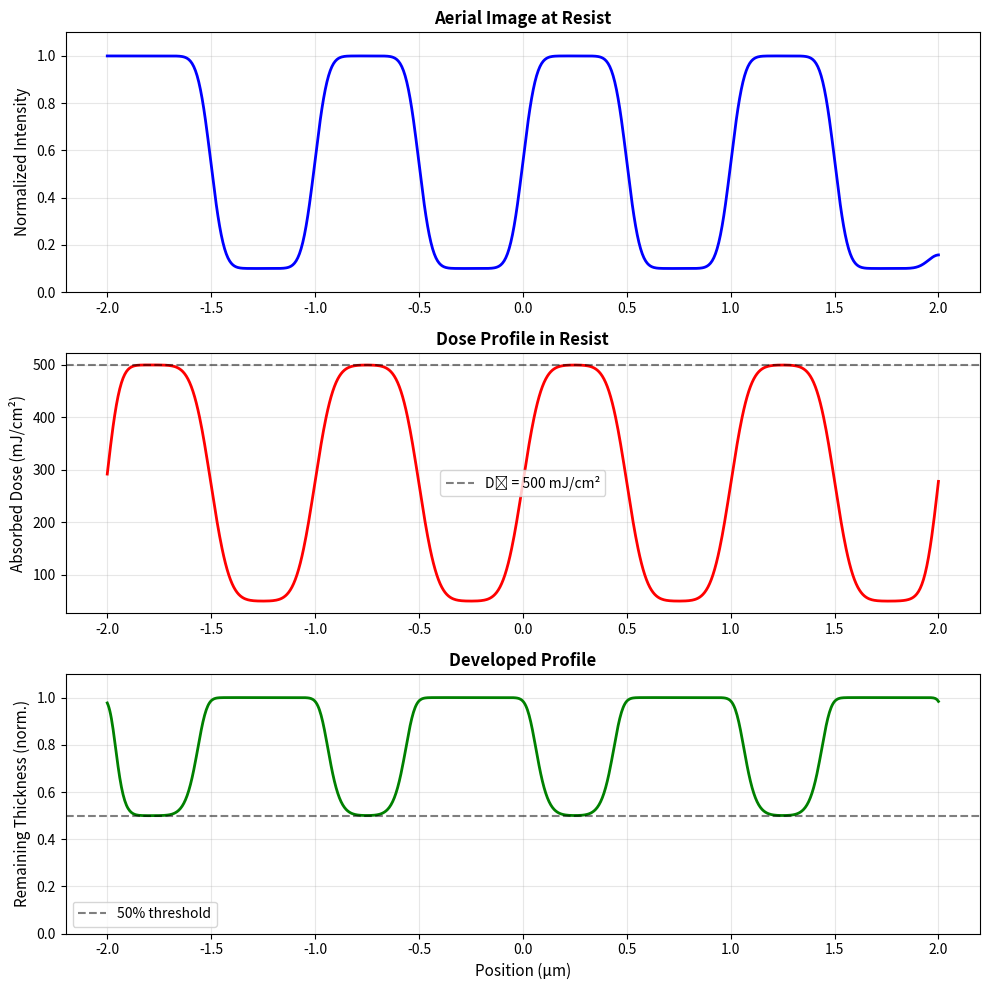

Reproduce this figure in Python. (Note: this script raises an exception after producing the figure.)
"""
Resist Response Simulation for X-ray Lithography
================================================

Models photon absorption, energy deposition, and resist exposure including
stochastic effects (photon shot noise, resist blur). Calculates CD and LER.

Author: Abhineet Agarwal
Course: ME6110
Date: November 2025
"""

import numpy as np
import matplotlib.pyplot as plt
from scipy.ndimage import gaussian_filter1d
from scipy.stats import poisson
from dataclasses import dataclass
from typing import Tuple, Optional


@dataclass
class ResistProperties:
    """Properties of X-ray resist material"""
    name: str
    density: float  # g/cm³
    sensitivity: float  # mJ/cm² (D0)
    contrast: float  # γ (photoresist contrast)
    blur: float  # μm (acid diffusion length / electron range)
    thickness: float  # μm
    tone: str  # 'positive' or 'negative'


# Resist database
RESISTS = {
    'PMMA': ResistProperties('PMMA', 1.18, 500, 7.0, 0.05, 1.0, 'positive'),
    'ZEP520A': ResistProperties('ZEP520A', 1.11, 80, 9.0, 0.03, 0.5, 'positive'),
    'SU8': ResistProperties('SU-8', 1.19, 150, 4.0, 0.08, 10.0, 'negative'),
    'HSQ': ResistProperties('HSQ', 1.4, 800, 1.5, 0.02, 0.3, 'negative'),
}


class ResistExposureModel:
    """
    Models resist exposure with stochastic photon absorption
    """
    
    def __init__(self, resist: ResistProperties):
        self.resist = resist
    
    def absorption_coefficient(self, energy_kev: float) -> float:
        """
        Calculate resist absorption coefficient.
        Uses realistic values for organic resists in XRL range.
        
        Returns: μ (1/μm)
        """
        # Empirical values for PMMA-like organic resists
        # Based on NIST data for carbon-rich polymers
        # Energy in keV, returns μ in 1/μm
        
        if energy_kev < 1.0:
            mu = 0.5 * energy_kev**(-2.5)
        elif energy_kev < 2.0:
            mu = 0.3 * energy_kev**(-2.3)
        else:
            mu = 0.2 * energy_kev**(-2.0)
        
        return mu
    
    def absorbed_dose_profile(self,
                             intensity: np.ndarray,
                             energy_kev: float,
                             exposure_time: float) -> np.ndarray:
        """
        Calculate absorbed energy density in resist.
        
        Args:
            intensity: Incident intensity profile (normalized 0-1)
            energy_kev: Photon energy
            exposure_time: Exposure time (s)
        
        Returns:
            Absorbed dose (mJ/cm²)
        """
        # Absorption coefficient
        mu = self.absorption_coefficient(energy_kev)
        
        # Absorbed fraction (assuming thin resist)
        f_absorbed = 1 - np.exp(-mu * self.resist.thickness)
        
        # Convert intensity to dose
        # For XRL, typical flux ~1e13 photons/(s·cm²) at full intensity
        # Scale with normalized intensity
        reference_flux = 1e13  # photons/(s·cm²) at intensity = 1.0
        flux = intensity * reference_flux  # photons/(s·cm²)
        energy_per_photon = energy_kev * 1.602e-16  # J
        
        # Calculate dose: flux × time × energy/photon × absorption fraction
        dose = flux * exposure_time * energy_per_photon * f_absorbed * 1e3  # mJ/cm²
        
        return dose
    
    def add_photon_shot_noise(self,
                             dose: np.ndarray,
                             energy_kev: float) -> np.ndarray:
        """
        Add Poisson shot noise from discrete photon statistics.
        """
        # Number of photons per unit area
        energy_per_photon = energy_kev * 1.602e-16  # J
        n_photons = dose * 1e-3 / energy_per_photon  # photons/cm²
        
        # Sample from Poisson distribution
        n_photons_noisy = np.random.poisson(n_photons)
        
        # Convert back to dose
        dose_noisy = n_photons_noisy * energy_per_photon * 1e3
        
        return dose_noisy
    
    def add_resist_blur(self, dose: np.ndarray, x: np.ndarray) -> np.ndarray:
        """
        Apply Gaussian blur from electron/acid diffusion in resist.
        """
        dx = x[1] - x[0]
        sigma_points = self.resist.blur / dx
        
        dose_blurred = gaussian_filter1d(dose, sigma=sigma_points, mode='wrap')
        
        return dose_blurred
    
    def development_model(self,
                         dose: np.ndarray,
                         development_threshold: float = 1.0) -> np.ndarray:
        """
        Realistic development model with gradual response around D0.
        
        Args:
            dose: Absorbed dose array (mJ/cm²)
            development_threshold: Threshold as fraction of D0
        
        Returns:
            Remaining resist thickness (normalized to initial thickness)
        """
        D_threshold = self.resist.sensitivity * development_threshold
        
        # Normalized dose
        D_norm = dose / D_threshold
        
        if self.resist.tone == 'positive':
            # Positive resist: exposed areas dissolve
            # Use a more realistic model that transitions smoothly
            # Below D0: mostly remains
            # Above D0: dissolves according to contrast
            
            # Model: remaining = 1 / (1 + (D/D0)^γ) for smooth transition
            gamma = self.resist.contrast
            remaining = 1.0 / (1.0 + D_norm**gamma)
            
        else:
            # Negative resist: exposed areas crosslink
            # Model: remaining = (D/D0)^γ / (1 + (D/D0)^γ)
            gamma = self.resist.contrast
            remaining = (D_norm**gamma) / (1.0 + D_norm**gamma)
        
        # Clamp to [0, 1]
        remaining = np.clip(remaining, 0, 1)
        
        return remaining
    
    def calculate_cd(self,
                    x: np.ndarray,
                    profile: np.ndarray,
                    threshold: float = 0.5) -> float:
        """
        Calculate critical dimension (linewidth) at given threshold.
        
        Returns:
            CD in μm
        """
        # Find edges where profile crosses threshold
        above = profile > threshold
        edges = np.where(np.diff(above.astype(int)))[0]
        
        if len(edges) >= 2:
            # Take first feature
            cd = x[edges[1]] - x[edges[0]]
            return abs(cd)
        else:
            return np.nan
    
    def calculate_ler(self,
                     x: np.ndarray,
                     profile: np.ndarray,
                     threshold: float = 0.5,
                     n_samples: int = 10) -> float:
        """
        Calculate line-edge roughness (3σ).
        
        Simulates multiple exposures and measures edge position variance.
        
        Returns:
            LER (3σ) in nm
        """
        edge_positions = []
        
        for _ in range(n_samples):
            # Add noise to profile
            noisy_profile = profile + np.random.normal(0, 0.02, size=profile.shape)
            
            # Find edge
            above = noisy_profile > threshold
            edges = np.where(np.diff(above.astype(int)))[0]
            
            if len(edges) >= 1:
                edge_pos = x[edges[0]]
                edge_positions.append(edge_pos)
        
        if len(edge_positions) > 0:
            ler_3sigma = 3 * np.std(edge_positions) * 1000  # Convert to nm
            return ler_3sigma
        else:
            return np.nan


def simulate_full_exposure(mask_intensity: np.ndarray,
                          x: np.ndarray,
                          resist: ResistProperties,
                          energy_kev: float = 1.5,
                          dose_factor: float = 1.0,
                          include_noise: bool = True) -> Tuple[np.ndarray, np.ndarray, dict]:
    """
    Full simulation from aerial image to developed profile.
    
    Args:
        mask_intensity: Aerial image intensity (normalized 0-1)
        x: Position array (μm)
        resist: Resist properties
        energy_kev: Photon energy
        dose_factor: Dose multiplier (1.0 = nominal D0)
        include_noise: Whether to include shot noise and blur
    
    Returns:
        (dose_profile, developed_profile, metrics)
    """
    model = ResistExposureModel(resist)
    
    # Calculate exposure time needed to reach target dose
    # At reference flux (1e13 photons/s/cm²), energy 1.5 keV, 
    # and typical absorption (~50%), we get ~0.12 mJ/cm² per second
    # For PMMA (D0 = 500 mJ/cm²), we need ~4200 seconds
    # We'll scale the reference flux higher to make reasonable exposure times
    
    # Target dose is resist sensitivity × dose_factor
    target_dose = resist.sensitivity * dose_factor  # mJ/cm²
    
    # Calculate exposure time: for intensity=1, what time gives target dose?
    # dose = flux × time × energy × absorption
    # Rearrange: time = dose / (flux × energy × absorption)
    
    # Use reasonable XRL parameters
    reference_flux = 1e13  # photons/(s·cm²)
    energy_per_photon = energy_kev * 1.602e-16  # J
    mu = model.absorption_coefficient(energy_kev)
    f_absorbed = 1 - np.exp(-mu * resist.thickness)
    
    # Calculate required exposure time for peak (intensity=1.0) to reach target
    dose_per_second = reference_flux * energy_per_photon * f_absorbed * 1e3  # mJ/cm²/s
    exposure_time = target_dose / dose_per_second  # seconds
    
    # Absorbed dose
    dose = model.absorbed_dose_profile(mask_intensity, energy_kev, exposure_time)
    
    # Add stochastic effects
    if include_noise:
        dose = model.add_photon_shot_noise(dose, energy_kev)
        dose = model.add_resist_blur(dose, x)
    
    # Development
    developed = model.development_model(dose, development_threshold=1.0)
    
    # Calculate metrics
    cd = model.calculate_cd(x, developed)
    ler = model.calculate_ler(x, developed) if include_noise else 0.0
    
    metrics = {
        'cd_um': cd,
        'ler_nm': ler,
        'contrast': np.max(developed) - np.min(developed),
        'dose_min': np.min(dose),
        'dose_max': np.max(dose),
    }
    
    return dose, developed, metrics


def dose_sweep_study(mask_intensity: np.ndarray,
                    x: np.ndarray,
                    resist: ResistProperties,
                    energy_kev: float = 1.5,
                    dose_factors: np.ndarray = np.linspace(0.5, 2.0, 10)) -> dict:
    """
    Sweep exposure dose and measure CD and LER.
    """
    results = {
        'dose_factor': dose_factors,
        'cd_um': np.zeros_like(dose_factors),
        'ler_nm': np.zeros_like(dose_factors),
    }
    
    print(f"\nDose sweep for {resist.name}:")
    print("-" * 50)
    
    for i, dose_factor in enumerate(dose_factors):
        _, developed, metrics = simulate_full_exposure(
            mask_intensity, x, resist, energy_kev, dose_factor, include_noise=True
        )
        
        results['cd_um'][i] = metrics['cd_um']
        results['ler_nm'][i] = metrics['ler_nm']
        
        print(f"Dose factor: {dose_factor:.2f} | CD: {metrics['cd_um']:.3f} μm | "
              f"LER: {metrics['ler_nm']:.2f} nm")
    
    return results


def resist_comparison(mask_intensity: np.ndarray,
                     x: np.ndarray,
                     energy_kev: float = 1.5,
                     dose_factor: float = 1.0) -> dict:
    """
    Compare different resist materials.
    """
    results = {}
    
    print("\nResist comparison:")
    print("=" * 60)
    
    for resist_name, resist in RESISTS.items():
        dose, developed, metrics = simulate_full_exposure(
            mask_intensity, x, resist, energy_kev, dose_factor, include_noise=True
        )
        
        results[resist_name] = {
            'dose': dose,
            'developed': developed,
            'metrics': metrics
        }
        
        print(f"{resist_name:12s} | CD: {metrics['cd_um']:.3f} μm | "
              f"LER: {metrics['ler_nm']:.2f} nm | Contrast: {metrics['contrast']:.3f}")
    
    return results


if __name__ == "__main__":
    print("=" * 60)
    print("X-ray Resist Response Simulation")
    print("=" * 60)
    
    # Generate sample aerial image with proper intensity
    x = np.linspace(-2, 2, 1000)
    pitch = 1.0
    feature_size = 0.5
    
    # Create a realistic intensity profile
    # Bright field (transmission through open areas) = 1.0
    # Dark field (transmission through absorber) = 0.2
    x_mod = np.mod(x + pitch/2, pitch)
    intensity = np.where(x_mod < feature_size, 0.2, 1.0)
    
    # Apply realistic blur from diffraction (sigma ~ 0.05 μm)
    dx = x[1] - x[0]
    sigma_points = 0.05 / dx
    intensity = gaussian_filter1d(intensity, sigma=sigma_points)
    
    # Normalize to ensure we have contrast
    intensity = (intensity - intensity.min()) / (intensity.max() - intensity.min())
    # Scale to realistic range: 0.1 (dark) to 1.0 (bright)
    intensity = 0.1 + 0.9 * intensity
    
    print(f"\nGenerated aerial image:")
    print(f"  Intensity range: {intensity.min():.3f} to {intensity.max():.3f}")
    print(f"  Contrast: {(intensity.max() - intensity.min())/(intensity.max() + intensity.min()):.3f}")
    
    # Simulate PMMA resist
    resist = RESISTS['PMMA']
    dose, developed, metrics = simulate_full_exposure(
        intensity, x, resist, energy_kev=1.5, dose_factor=1.0, include_noise=True
    )
    
    print(f"\nSimulation results for {resist.name}:")
    print(f"  CD: {metrics['cd_um']:.3f} μm")
    print(f"  LER (3σ): {metrics['ler_nm']:.2f} nm")
    print(f"  Contrast: {metrics['contrast']:.3f}")
    print(f"  Dose range: {metrics['dose_min']:.1f} - {metrics['dose_max']:.1f} mJ/cm²")
    
    # Plot results
    fig, axes = plt.subplots(3, 1, figsize=(10, 10))
    
    # Aerial image
    axes[0].plot(x, intensity, 'b-', linewidth=2)
    axes[0].set_ylabel('Normalized Intensity', fontsize=11)
    axes[0].set_title('Aerial Image at Resist', fontsize=12, fontweight='bold')
    axes[0].set_ylim([0, 1.1])
    axes[0].grid(True, alpha=0.3)
    
    # Dose profile
    axes[1].plot(x, dose, 'r-', linewidth=2)
    axes[1].axhline(y=resist.sensitivity, color='k', linestyle='--', 
                    alpha=0.5, label=f'D₀ = {resist.sensitivity} mJ/cm²')
    axes[1].set_ylabel('Absorbed Dose (mJ/cm²)', fontsize=11)
    axes[1].set_title('Dose Profile in Resist', fontsize=12, fontweight='bold')
    axes[1].legend()
    axes[1].grid(True, alpha=0.3)
    
    # Developed profile
    axes[2].plot(x, developed, 'g-', linewidth=2)
    axes[2].axhline(y=0.5, color='k', linestyle='--', alpha=0.5, label='50% threshold')
    axes[2].set_xlabel('Position (μm)', fontsize=11)
    axes[2].set_ylabel('Remaining Thickness (norm.)', fontsize=11)
    axes[2].set_title('Developed Profile', fontsize=12, fontweight='bold')
    axes[2].set_ylim([0, 1.1])
    axes[2].legend()
    axes[2].grid(True, alpha=0.3)
    
    plt.tight_layout()
    
    # Create data directory if it doesn't exist
    import os
    data_dir = os.path.join(os.path.dirname(__file__), '..', 'data')
    os.makedirs(data_dir, exist_ok=True)
    
    output_path = os.path.join(data_dir, 'resist_response_example.png')
    plt.savefig(output_path, dpi=300)
    print(f"\nPlot saved to: {output_path}")

